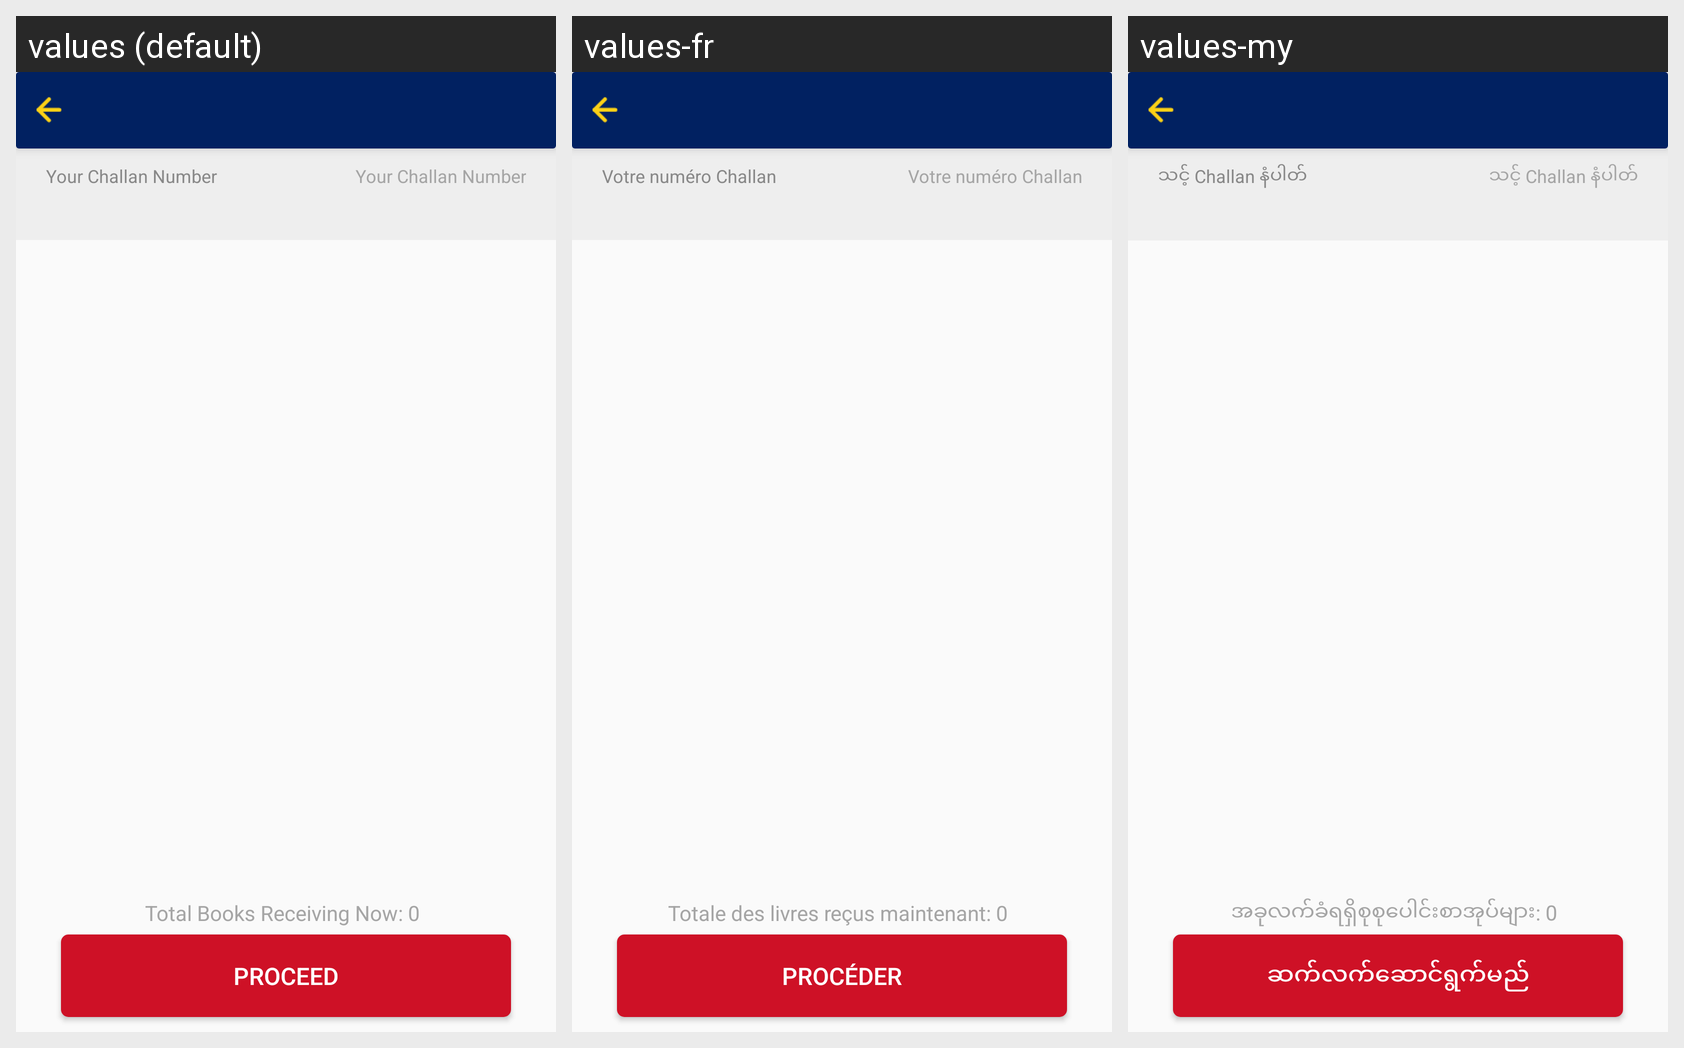

Translations of the strings shown on this Android screen, per locale in the grid:
Android screen res/layout/fragment_challan.xml rendered under 3 locales, left to right: values (default), values-fr, values-my. Device: Nexus 5 (rendered at 1080×1920; each locale shown at half size, 540×960, under a caption strip naming it); theme AppTheme.
Other locales in the repository, not shown: values-ar, values-th, values-uk.
Strings drawn on this screen, with the default value and each locale's value (text and hints the layout hard-codes, and strings that could not be matched under every locale, appear in the picture but are not listed):

your_challan_number
  values: Your Challan Number
  values-fr: Votre numéro Challan
  values-my: သင့် Challan နံပါတ်

total_packs_receiving_now_0
  values: Total Books Receiving Now: 0
  values-fr: Totale des livres reçus maintenant: 0
  values-my: အခုလက်ခံရရှိစုစုပေါင်းစာအုပ်များ: 0

proceed
  values: PROCEED
  values-fr: PROCÉDER
  values-my: ဆက်လက်ဆောင်ရွက်မည်
